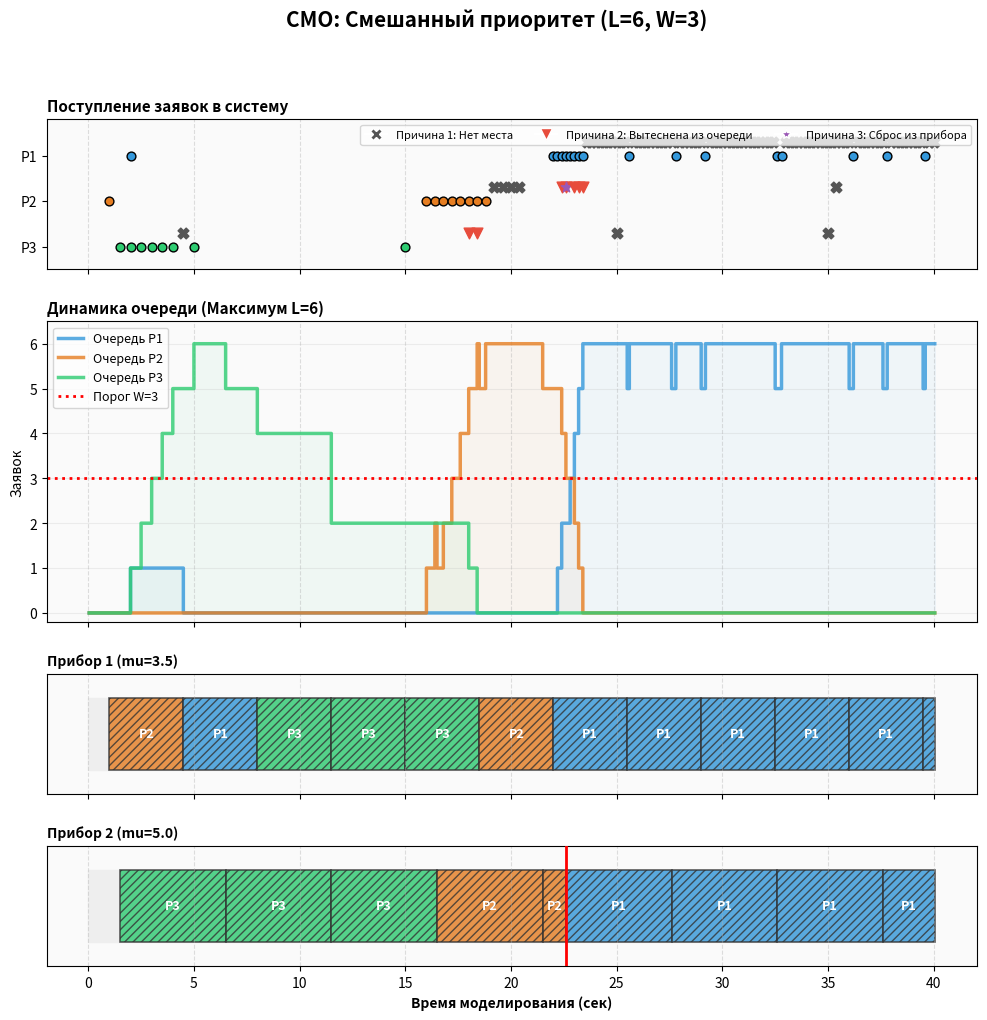

Python code for this plot:
import matplotlib.pyplot as plt
import matplotlib.patches as patches
import random

# ==========================================
# КОНФИГУРАЦИЯ (Изначальные параметры)
# ==========================================
class Config:
    def __init__(self):
        self.N = 2               # Количество приборов
        self.L = 6               # Максимальная длина очереди
        self.Q = 3               # Количество приоритетов (0 - высший, 1 - средний, 2 - низший)
        self.W = 3               # Порог переключения на абсолютный приоритет
        self.t_mod = 40.0        # Время моделирования
        self.dt = 0.05           # Шаг
        self.server_mus = [3.5, 5.0] # Время обслуживания для каждого прибора
        self.initial_Z = [2, 1.0, 1.5]

def gen_random_interval(prio_index, current_time):
    # Сценарий "Искусственный затор"
    
    if prio_index == 2: # Низший приоритет
        if current_time < 5.0:
            return 0.5  # В начале активно забиваем систему
        else:
            return 10.0 # Потом затихаем
            
    elif prio_index == 1: # Средний приоритет
        if 10.0 <= current_time <= 20.0:
            return 0.4  # Забиваем очередь, когда приборы уже заняты P3
        else:
            return 15.0
            
    elif prio_index == 0: # Высший приоритет
        if current_time >= 20.0:
            return 0.2  # Резкий наплыв VIP-заявок для активации порога W
        else:
            return 20.0

# ==========================================
# МОДЕЛЬ
# ==========================================
class SMO_Model:
    def __init__(self, cfg):
        self.cfg = cfg
        self.t = 0.0
        self.Z = list(cfg.initial_Z)
        
        self.D = [None] * cfg.N  
        self.U = [0.0] * cfg.N
        self.task_start = [0.0] * cfg.N
        
        self.j = [0] * cfg.Q
        self.B = [0] * cfg.Q
        self.P = [0] * cfg.Q
        
        # Динамическое создание логов под любое количество Q и N
        self.log_arrivals = {k: [] for k in range(cfg.Q)}  
        self.log_server   = {i: [] for i in range(cfg.N)} 
        self.log_queue    = {'t': []}
        for k in range(cfg.Q):
            self.log_queue[k] = []
        
        self.log_drops    = {k: [] for k in range(cfg.Q)} 
        self.log_preempts = [] # Хранит (время, индекс_прибора)

    def put_in_queue(self, k, is_new_arrival=True):
        curr_len = sum(self.j)
        if curr_len < self.cfg.L:
            self.j[k] += 1
            if is_new_arrival: self.log_arrivals[k].append(self.t)
        else:
            displaced = False
            for low_p in range(self.cfg.Q - 1, k, -1):
                if self.j[low_p] > 0:
                    self.j[low_p] -= 1
                    self.P[low_p] += 1
                    
                    # ПРИЧИНА 2: Удалена из очереди более важной заявкой
                    self.log_drops[low_p].append((self.t, 2)) 
                    
                    self.j[k] += 1
                    if is_new_arrival: self.log_arrivals[k].append(self.t)
                    displaced = True
                    break
            
            if not displaced:
                self.P[k] += 1
                # ПРИЧИНА 1: Не влезла при поступлении. 
                # ПРИЧИНА 3: Не влезла после вытеснения из прибора (is_new_arrival=False).
                reason = 1 if is_new_arrival else 3
                self.log_drops[k].append((self.t, reason))

    def run(self):
        while self.t <= self.cfg.t_mod:
            self.t = round(self.t + self.cfg.dt, 2)
            
            # 1. Освобождение приборов
            for i in range(self.cfg.N):
                if self.D[i] is not None and self.t >= self.U[i]:
                    start = self.task_start[i]
                    self.log_server[i].append((start, round(self.t - start, 2), self.D[i]))
                    self.D[i] = None
            
            # 2. Поступление новых заявок
            for k in range(self.cfg.Q):
                if self.t >= self.Z[k]:
                    self.B[k] += 1
                    self.put_in_queue(k, is_new_arrival=True)
                    self.Z[k] = round(self.Z[k] + gen_random_interval(k, self.t), 2)

            # 3. Переключение на абсолютный приоритет (сброс с прибора)
            while self.j[0] >= self.cfg.W:
                highest_q = 0
                active_servers = [i for i in range(self.cfg.N) if self.D[i] is not None]
                if not active_servers: 
                    break
                
                # Ищем заявку с самым низким приоритетом на приборах
                worst_prio = max([self.D[i] for i in active_servers])
                
                if worst_prio > highest_q:
                    # Находим прибор с этой заявкой
                    s_idx = [i for i in active_servers if self.D[i] == worst_prio][0]
                    
                    start = self.task_start[s_idx]
                    if self.t > start:
                        self.log_server[s_idx].append((start, round(self.t - start, 2), self.D[s_idx]))
                    
                    preempted_prio = self.D[s_idx]
                    self.log_preempts.append((self.t, s_idx)) 
                    
                    # Возвращаем прерванную в очередь
                    self.put_in_queue(preempted_prio, is_new_arrival=False) 
                    
                    # Ставим новую
                    self.j[highest_q] -= 1
                    self.D[s_idx] = highest_q
                    self.task_start[s_idx] = self.t
                    self.U[s_idx] = round(self.t + self.cfg.server_mus[s_idx], 2)
                else:
                    break

            # 4. Относительный приоритет (заполнение свободных приборов)
            for i in range(self.cfg.N):
                if self.D[i] is None:
                    for k in range(self.cfg.Q):
                        if self.j[k] > 0:
                            self.j[k] -= 1
                            self.D[i] = k
                            self.task_start[i] = self.t
                            self.U[i] = round(self.t + self.cfg.server_mus[i], 2)
                            break 
            
            # 5. Логирование длины очереди
            self.log_queue['t'].append(self.t)
            for k in range(self.cfg.Q):
                self.log_queue[k].append(self.j[k])

        # Закрываем последние интервалы обслуживания
        for i in range(self.cfg.N):
            if self.D[i] is not None:
                start = self.task_start[i]
                self.log_server[i].append((start, round(self.t - start, 2), self.D[i]))


# ==========================================
# ВЫВОД СТАТИСТИКИ В КОНСОЛЬ
# ==========================================
def print_statistics(model):
    cfg = model.cfg
    print("\n" + "=" * 60)
    print(" ХАРАКТЕРИСТИКИ МОДЕЛИ")
    print("=" * 60)
    print(f"  Время (t_mod): {cfg.t_mod}с | Шаг (dt): {cfg.dt}с")
    print(f"  Приборов (N):  {cfg.N} | Очередь (L): {cfg.L}")
    print(f"  Приоритетов:   {cfg.Q} | Порог (W):   {cfg.W}")
    print(f"  Время обсл.:   {cfg.server_mus}")
    print("=" * 60)

    for prio in range(cfg.Q):
        arrivals = model.B[prio]
        total_drops = model.P[prio]
        
        drops_by_reason = {1: 0, 2: 0, 3: 0}
        for _, reason in model.log_drops[prio]:
            drops_by_reason[reason] += 1
            
        drop_prob = (total_drops / arrivals) if arrivals > 0 else 0.0
        
        print(f"--- ПРИОРИТЕТ {prio + 1} ---")
        print(f"  Поступило: {arrivals} | Отказов: {total_drops} (Вер: {drop_prob:.4f})")
        
        if total_drops > 0:
            if drops_by_reason[1] > 0: print(f"    - Причина 1 (Очередь полна):       {drops_by_reason[1]}")
            if drops_by_reason[2] > 0: print(f"    - Причина 2 (Вытеснена из очер.):  {drops_by_reason[2]}")
            if drops_by_reason[3] > 0: print(f"    - Причина 3 (Сброс с прибора):     {drops_by_reason[3]}")
        print()
        
    print(f"Всего прерываний на приборах: {len(model.log_preempts)}")
    print("=" * 60 + "\n")


# ==========================================
# КРАСИВАЯ ОТРИСОВКА
# ==========================================
def draw_plot(model):
    cfg = model.cfg
    colors = ['#3498db', '#e67e22', '#2ecc71'] # Синий, оранжевый, зеленый
    labels_prio = [f'P{i+1}' for i in range(cfg.Q)]

    drop_styles = {
        1: {'c': '#555555', 'marker': 'X', 'label': 'Причина 1: Нет места'},
        2: {'c': '#e74c3c', 'marker': 'v', 'label': 'Причина 2: Вытеснена из очереди'},
        3: {'c': '#9b59b6', 'marker': '*', 'label': 'Причина 3: Сброс из прибора'}
    }

    fig, ax = plt.subplots(2 + cfg.N, 1, figsize=(12, 11), sharex=True, gridspec_kw={'height_ratios': [1, 2] + [0.8]*cfg.N})
    plt.subplots_adjust(hspace=0.3)
    fig.suptitle(f'СМО: Смешанный приоритет (L={cfg.L}, W={cfg.W})', fontsize=15, weight='bold')

    # Применяем легкий фон к осям
    for a in ax:
        a.set_facecolor('#fafafa')
        a.grid(axis='x', linestyle='--', alpha=0.4)

    # --- 1. Поступление заявок (Объединенный график) ---
    ax_arr = ax[0]
    ax_arr.set_title('Поступление заявок в систему', fontsize=11, loc='left', weight='bold')
    
    for k in range(cfg.Q):
        times = model.log_arrivals[k]
        ax_arr.scatter(times, [cfg.Q - k]*len(times), color=colors[k], marker='o', s=40, edgecolors='black', label=labels_prio[k], zorder=3)
        
        # Отрисовка отказов на графике поступлений
        for t_val, reason in model.log_drops[k]:
            st = drop_styles[reason]
            ax_arr.scatter(t_val, cfg.Q - k + 0.3, color=st['c'], marker=st['marker'], s=60, zorder=4)

    ax_arr.set_yticks(range(1, cfg.Q + 1))
    ax_arr.set_yticklabels(labels_prio[::-1])
    ax_arr.set_ylim(0.5, cfg.Q + 0.8)
    
    # Легенда для поступлений и отказов
    handles_drops = [plt.Line2D([0], [0], color='w', marker=v['marker'], markerfacecolor=v['c'], markersize=8) for k, v in drop_styles.items()]
    labels_drops = [v['label'] for k, v in drop_styles.items()]
    ax_arr.legend(handles_drops, labels_drops, loc='upper right', fontsize=8, ncol=3)

    # --- 2. Очереди ---
    ax_q = ax[1]
    ax_q.set_title(f'Динамика очереди (Максимум L={cfg.L})', fontsize=11, loc='left', weight='bold')
    
    t = model.log_queue['t']
    for k in range(cfg.Q):
        q_vals = model.log_queue[k]
        ax_q.step(t, q_vals, where='post', color=colors[k], linewidth=2.5, alpha=0.8, label=f'Очередь {labels_prio[k]}')
        ax_q.fill_between(t, q_vals, step='post', color=colors[k], alpha=0.05)

    ax_q.axhline(cfg.W, color='red', linestyle=':', linewidth=2, label=f'Порог W={cfg.W}')

    ax_q.set_ylabel('Заявок')
    ax_q.set_yticks(range(0, cfg.L + 1))
    ax_q.set_ylim(-0.2, cfg.L + 0.5)
    ax_q.grid(axis='y', linestyle='-', alpha=0.2)
    ax_q.legend(loc='upper left', fontsize=9)

    # --- 3. Занятость приборов ---
    for i in range(cfg.N):
        ax_srv = ax[2 + i]
        ax_srv.set_title(f'Прибор {i+1} (mu={cfg.server_mus[i]})', fontsize=10, loc='left', weight='bold')
        ax_srv.set_yticks([])
        ax_srv.set_ylim(0, 1)
        
        # Фоновая полоса
        ax_srv.add_patch(patches.Rectangle((0, 0.2), cfg.t_mod, 0.6, color='#eeeeee'))

        # Отрисовка обслуживания
        for (start, duration, prio) in model.log_server[i]:
            rect = patches.Rectangle(
                (start, 0.2), duration, 0.6,
                linewidth=1.2, edgecolor='#333333', facecolor=colors[prio], alpha=0.8, hatch='////'
            )
            ax_srv.add_patch(rect)
            if duration > 0.8:
                ax_srv.text(start + duration/2, 0.5, labels_prio[prio], color='white', ha='center', va='center', fontsize=9, weight='bold')

        # Отрисовка прерываний (вертикальные красные линии)
        for t_preempt, s_idx in model.log_preempts:
            if s_idx == i:
                ax_srv.axvline(t_preempt, color='red', linestyle='-', linewidth=2, zorder=5)

    ax[-1].set_xlabel('Время моделирования (сек)', weight='bold')
    plt.show()

# Запуск
cfg = Config()
mdl = SMO_Model(cfg)
mdl.run()

print_statistics(mdl)
draw_plot(mdl)
